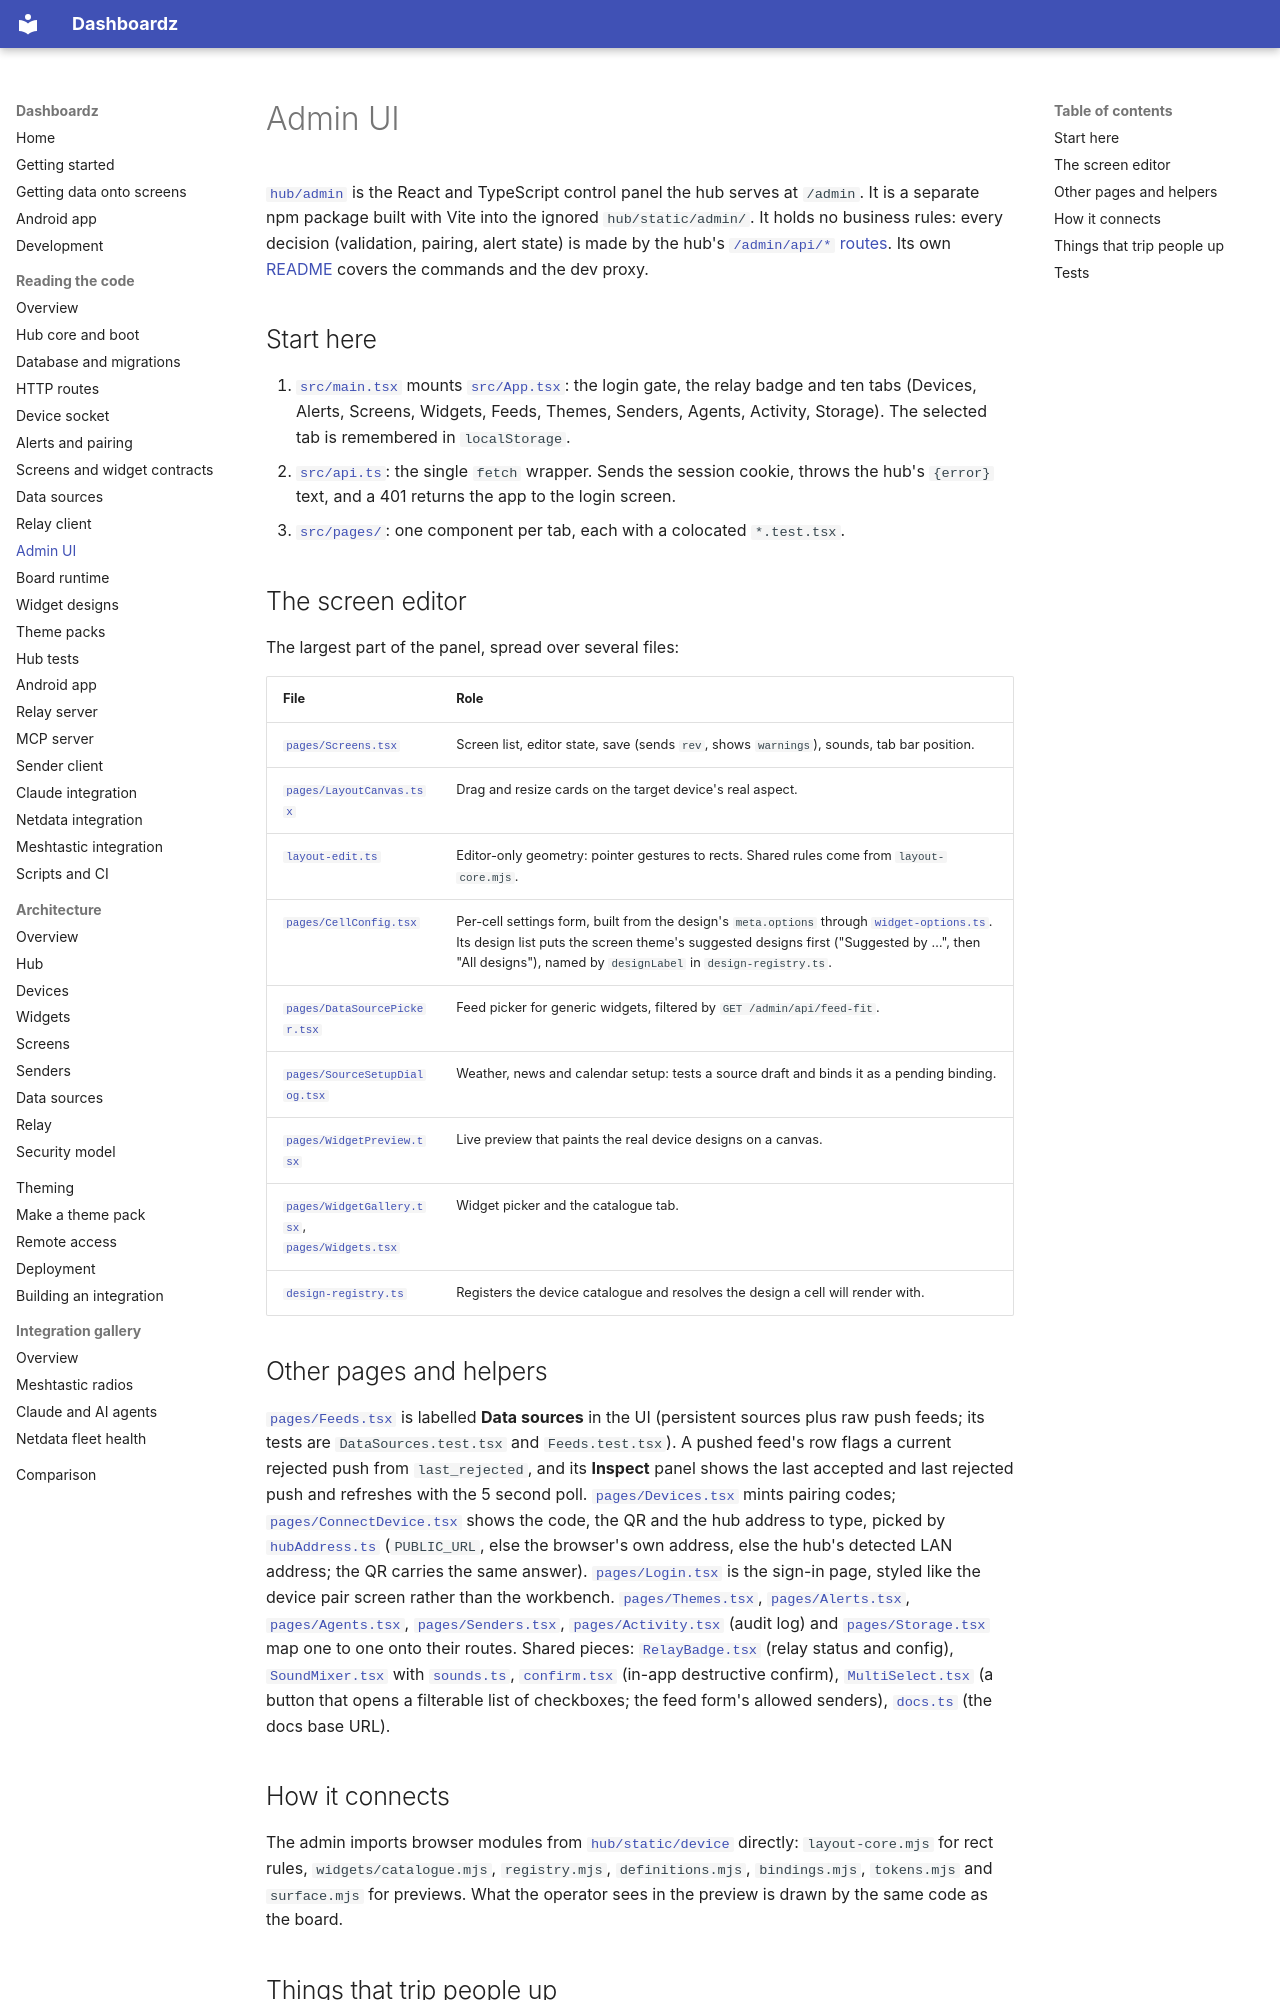

repository: rogerio-richa/dashboardz · page: code/hub-admin/index.html · generator: mkdocs

# Admin UI

[`hub/admin`](https://github.com/rogerio-richa/dashboardz/tree/main/hub/admin) is the React and TypeScript control panel the hub
serves at `/admin`. It is a separate npm package built with Vite into the
ignored `hub/static/admin/`. It holds no business rules: every decision
(validation, pairing, alert state) is made by the hub's
[`/admin/api/*` routes](hub-routes.md). Its own
[README](https://github.com/rogerio-richa/dashboardz/blob/main/hub/admin/README.md) covers the commands and the dev proxy.

## Start here

1. [`src/main.tsx`](https://github.com/rogerio-richa/dashboardz/blob/main/hub/admin/src/main.tsx) mounts
   [`src/App.tsx`](https://github.com/rogerio-richa/dashboardz/blob/main/hub/admin/src/App.tsx): the login gate, the relay badge
   and ten tabs (Devices, Alerts, Screens, Widgets, Feeds, Themes, Senders,
   Agents, Activity, Storage). The selected tab is remembered in
   `localStorage`.
2. [`src/api.ts`](https://github.com/rogerio-richa/dashboardz/blob/main/hub/admin/src/api.ts): the single `fetch` wrapper. Sends
   the session cookie, throws the hub's `{error}` text, and a 401 returns the
   app to the login screen.
3. [`src/pages/`](https://github.com/rogerio-richa/dashboardz/tree/main/hub/admin/src/pages): one component per tab, each with a
   colocated `*.test.tsx`.

## The screen editor

The largest part of the panel, spread over several files:

| File | Role |
| --- | --- |
| [`pages/Screens.tsx`](https://github.com/rogerio-richa/dashboardz/blob/main/hub/admin/src/pages/Screens.tsx) | Screen list, editor state, save (sends `rev`, shows `warnings`), sounds, tab bar position. |
| [`pages/LayoutCanvas.tsx`](https://github.com/rogerio-richa/dashboardz/blob/main/hub/admin/src/pages/LayoutCanvas.tsx) | Drag and resize cards on the target device's real aspect. |
| [`layout-edit.ts`](https://github.com/rogerio-richa/dashboardz/blob/main/hub/admin/src/layout-edit.ts) | Editor-only geometry: pointer gestures to rects. Shared rules come from `layout-core.mjs`. |
| [`pages/CellConfig.tsx`](https://github.com/rogerio-richa/dashboardz/blob/main/hub/admin/src/pages/CellConfig.tsx) | Per-cell settings form, built from the design's `meta.options` through [`widget-options.ts`](https://github.com/rogerio-richa/dashboardz/blob/main/hub/admin/src/widget-options.ts). Its design list puts the screen theme's suggested designs first ("Suggested by …", then "All designs"), named by `designLabel` in `design-registry.ts`. |
| [`pages/DataSourcePicker.tsx`](https://github.com/rogerio-richa/dashboardz/blob/main/hub/admin/src/pages/DataSourcePicker.tsx) | Feed picker for generic widgets, filtered by `GET /admin/api/feed-fit`. |
| [`pages/SourceSetupDialog.tsx`](https://github.com/rogerio-richa/dashboardz/blob/main/hub/admin/src/pages/SourceSetupDialog.tsx) | Weather, news and calendar setup: tests a source draft and binds it as a pending binding. |
| [`pages/WidgetPreview.tsx`](https://github.com/rogerio-richa/dashboardz/blob/main/hub/admin/src/pages/WidgetPreview.tsx) | Live preview that paints the real device designs on a canvas. |
| [`pages/WidgetGallery.tsx`](https://github.com/rogerio-richa/dashboardz/blob/main/hub/admin/src/pages/WidgetGallery.tsx), [`pages/Widgets.tsx`](https://github.com/rogerio-richa/dashboardz/blob/main/hub/admin/src/pages/Widgets.tsx) | Widget picker and the catalogue tab. |
| [`design-registry.ts`](https://github.com/rogerio-richa/dashboardz/blob/main/hub/admin/src/design-registry.ts) | Registers the device catalogue and resolves the design a cell will render with. |
